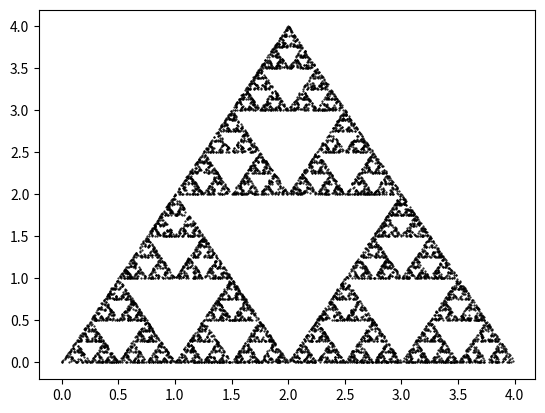

Write the Python code that produced this figure.

# -*- coding: utf-8 -*-
"""sierpnskitriangle.ipynb

Automatically generated by Colaboratory.

Original file is located at
    https://colab.research.google.com/<link-removed>
"""

import numpy as np
import matplotlib.pyplot as plt

N = 10000
#initialize x and y vectors

sx = np.zeros(N)
sy = np.zeros(N)

for i in range(1,N):
  k = np.random.randint(1,4)

  #update the x and y points
  sx[i] = sx[i-1]/2 + k-1
  sy[i] = sy[i-1]/2

  if k == 2:
    sy[i] += 2

plt.plot(sx,sy,'k.', markersize=1)
plt.show()
